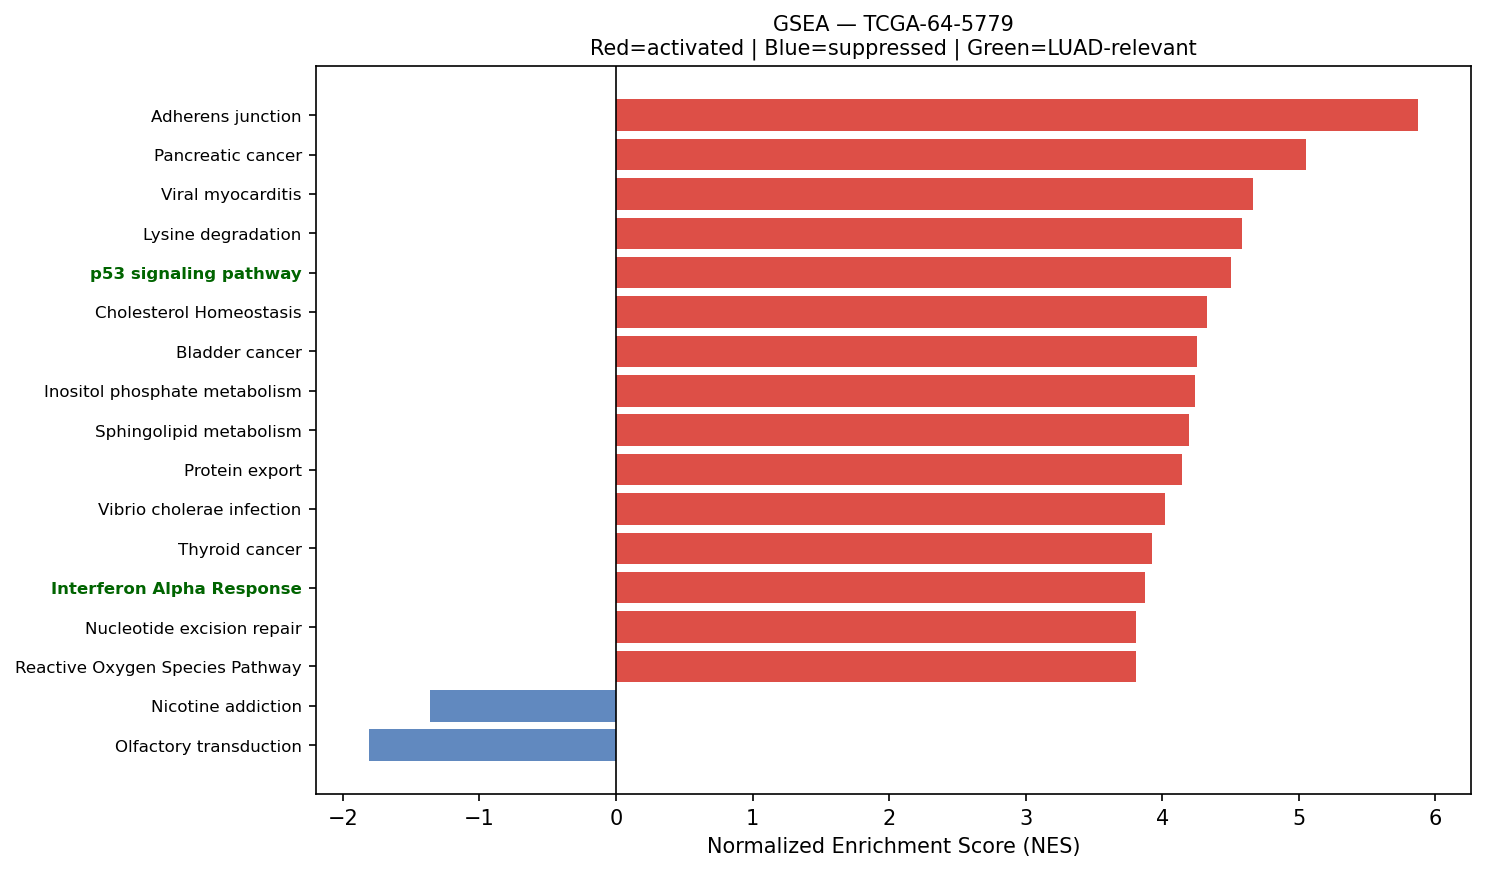

The file beside this chart, header and first rows:
Name	Term	ES	NES	NOM p-val	FDR q-val	FWER p-val	Tag %	Gene %	Lead_genes	gene_set_db	luad_relevant
prerank	Adherens junction	0.6743	5.873	0.0	0.0	0.0	58/71	22.92%	ACTG1;ACTB;RAC1;RHOA;ACTN4;CDH1;CTNNB1;C…	KEGG_2021_Human	False
prerank	Pancreatic cancer	0.6919	5.052	0.0	0.0	0.0	62/76	22.83%	RAC1;VEGFA;ERBB2;CCND1;STAT1;RALA;RELA;S…	KEGG_2021_Human	False
prerank	Viral myocarditis	0.6926	4.662	0.0	0.0	0.0	45/57	22.41%	ACTG1;ACTB;HLA-B;HLA-C;HLA-DRA;HLA-E;HLA…	KEGG_2021_Human	False
prerank	Lysine degradation	0.5823	4.584	0.0	0.0	0.0	53/63	25.22%	ECHS1;HADHA;DLST;ALDH1B1;PLOD2;PLOD1;ALD…	KEGG_2021_Human	False
prerank	p53 signaling pathway	0.6915	4.507	0.0	0.0	0.0	59/73	23.71%	IGFBP3;SERPINE1;EI24;THBS1;ADGRB1;PMAIP1…	KEGG_2021_Human	True
prerank	Cholesterol Homeostasis	0.711	4.327	0.0	0.0	0.0	58/74	18.87%	ACTG1;S100A11;ERRFI1;ALCAM;MAL2;TP53INP1…	MSigDB_Hallmark_2020	False
prerank	Bladder cancer	0.7358	4.254	0.0	0.0	0.0	33/41	20.92%	MMP2;THBS1;CDH1;VEGFA;ERBB2;CCND1;CXCL8;…	KEGG_2021_Human	False
prerank	Inositol phosphate metabolism	0.6668	4.239	0.0	0.0	0.0	61/73	28.16%	TPI1;INPPL1;PIP4K2C;IMPA2;ISYNA1;PIP4K2B…	KEGG_2021_Human	False
prerank	Sphingolipid metabolism	0.5724	4.197	0.0	0.0	0.0	32/48	21.04%	PSAP;NEU1;DEGS1;ARSA;UGCG;PLPP2;ASAH1;CE…	KEGG_2021_Human	False
prerank	Protein export	0.8563	4.145	0.0	0.0	0.0	19/23	9.37%	HSPA5;SEC11C;SEC61A1;SRP9;SRPRA;SEC61B;S…	KEGG_2021_Human	False
prerank	Vibrio cholerae infection	0.6453	4.02	0.0	0.0	0.0	35/50	16.23%	ACTG1;ACTB;PDIA4;ARF1;KDELR1;SEC61A1;GNA…	KEGG_2021_Human	False
prerank	Thyroid cancer	0.7158	3.926	0.0	0.0	0.0	30/37	21.81%	CDH1;CTNNB1;NCOA4;CCND1;CDKN1A;GADD45A;N…	KEGG_2021_Human	False
prerank	Interferon Alpha Response	0.7026	3.873	0.0	0.0	0.0	85/97	26.38%	B2M;TXNIP;HLA-C;IFITM3;CD74;LGALS3BP;C1S…	MSigDB_Hallmark_2020	True
prerank	Nucleotide excision repair	0.6057	3.808	0.0	0.0	0.0	30/46	17.70%	PCNA;RAD23B;DDB1;RPA2;RAD23A;POLE3;POLD2…	KEGG_2021_Human	False
prerank	Reactive Oxygen Species Pathway	0.7019	3.806	0.0	0.0	0.0	41/48	23.49%	FTL;TXN;PRDX4;PRDX1;PRDX6;PDLIM1;GPX4;SO…	MSigDB_Hallmark_2020	False
prerank	Angiogenesis	0.7205	3.693	0.0	0.0	0.0	24/36	11.50%	COL3A1;TIMP1;LUM;APP;POSTN;COL5A2;VEGFA;…	MSigDB_Hallmark_2020	True
prerank	Non-small cell lung cancer	0.6545	3.691	0.0	0.0	0.0	60/72	26.60%	ERBB2;GRB2;CCND1;KIF5B;STAT3;CDKN1A;ARAF…	KEGG_2021_Human	False
prerank	Notch Signaling	0.7392	3.688	0.0	0.0	0.0	26/32	17.74%	APH1A;CCND1;HEYL;HES1;NOTCH3;LFNG;PPARD;…	MSigDB_Hallmark_2020	True
prerank	ECM-receptor interaction	0.5231	3.615	0.0	0.0	0.0	54/88	26.19%	COL1A1;COL1A2;FN1;LAMB3;SDC1;COL6A2;COL4…	KEGG_2021_Human	False
prerank	SNARE interactions in vesicular transpor…	0.7068	3.578	0.0	0.0	0.0	28/33	22.29%	VAMP8;VAMP5;VAMP3;STX16;VAMP7;STX5;YKT6;…	KEGG_2021_Human	False
prerank	Th1 and Th2 cell differentiation	0.5997	3.572	0.0	0.0	0.0	66/90	24.24%	HLA-DRA;NFKBIA;HLA-DRB1;HLA-DRB5;JUN;FOS…	KEGG_2021_Human	False
prerank	Amino sugar and nucleotide sugar metabol…	0.6311	3.563	0.0	0.0	0.0	41/48	31.03%	CYB5R3;UXS1;HEXB;UGDH;GPI;GALE;CMAS;UAP1…	KEGG_2021_Human	False
prerank	TGF-beta Signaling	0.7983	3.532	0.0	0.0	0.0	47/54	15.68%	FURIN;SERPINE1;RHOA;THBS1;LTBP2;CDH1;CTN…	MSigDB_Hallmark_2020	True
prerank	Valine, leucine and isoleucine degradati…	0.6506	3.527	0.0	0.0	0.0	42/48	26.44%	ECHS1;HSD17B10;HADHA;ALDH1B1;MMUT;ALDH3A…	KEGG_2021_Human	False
prerank	Propanoate metabolism	0.6396	3.505	0.0	0.0	0.0	29/34	30.47%	LDHA;ECHS1;HADHA;MMUT;SUCLG2;SUCLG1;ACSS…	KEGG_2021_Human	False
prerank	Base excision repair	0.7111	3.468	0.0	0.0	0.0	28/33	22.81%	APEX1;PCNA;UNG;POLE3;FEN1;POLD2;HMGB1;PA…	KEGG_2021_Human	False
prerank	RNA polymerase	0.725	3.462	0.0	0.0	0.0	27/31	23.81%	POLR2L;POLR2K;POLR2A;POLR2C;POLR2G;POLR2…	KEGG_2021_Human	True
prerank	Citrate cycle (TCA cycle)	0.6899	3.425	0.0	0.0	0.0	26/30	23.24%	IDH2;MDH2;CS;SDHB;DLST;FH;ACLY;IDH3B;SDH…	KEGG_2021_Human	False
prerank	DNA replication	0.6723	3.404	0.0	0.0	0.0	33/36	27.87%	PCNA;MCM3;MCM4;RPA2;MCM7;POLE3;FEN1;POLD…	KEGG_2021_Human	False
prerank	N-Glycan biosynthesis	0.6282	3.347	0.0	0.0	0.0	32/50	15.72%	DDOST;RPN2;GANAB;DAD1;RPN1;B4GALT1;TUSC3…	KEGG_2021_Human	False
prerank	Ferroptosis	0.6312	3.344	0.0	0.0	0.0	30/41	22.42%	FTL;SAT1;GPX4;ACSL5;VDAC3;NCOA4;PCBP2;PR…	KEGG_2021_Human	False
prerank	Terpenoid backbone biosynthesis	0.7036	3.186	0.0	0.0	0.0	19/22	24.32%	ICMT;ZMPSTE24;PMVK;PCYOX1;IDI1;HMGCR;FNT…	KEGG_2021_Human	False
prerank	Melanoma	0.4381	3.175	0.0	0.0	0.0	47/72	23.23%	CDH1;PDGFRB;FGFR1;CCND1;CDKN1A;ARAF;CDK4…	KEGG_2021_Human	False
prerank	Circadian rhythm	0.6224	3.154	0.0	0.0	0.0	25/30	26.24%	BHLHE40;PER1;CSNK1D;CUL1;PRKAG1;PRKAA1;C…	KEGG_2021_Human	False
prerank	Basal transcription factors	0.5479	3.123	0.0	0.0	0.0	36/44	27.04%	TAF7;GTF2F1;TAF11;TAF9;TAF15;TAF13;TAF9B…	KEGG_2021_Human	False
prerank	Fatty acid elongation	0.6344	3.122	0.0	0.0	0.0	23/27	29.91%	ECHS1;PPT1;ELOVL5;HADHA;ELOVL1;HADHB;HAC…	KEGG_2021_Human	False
prerank	Mismatch repair	0.6961	3.109	0.0	0.0	0.0	22/23	27.85%	PCNA;MSH6;RPA2;POLD2;MSH2;RFC2;RPA1;RFC1…	KEGG_2021_Human	False
prerank	Other types of O-glycan biosynthesis	0.593	3.105	0.0	0.0	0.0	31/47	23.80%	B4GALT1;GALNT1;OGT;GALNT3;LFNG;COLGALT1;…	KEGG_2021_Human	False
prerank	Pyruvate metabolism	0.437	3.069	0.0	0.0	0.0	33/47	25.08%	LDHA;PKM;GLO1;MDH2;AKR1A1;FH;ALDH1B1;ALD…	KEGG_2021_Human	False
prerank	Arrhythmogenic right ventricular cardiom…	0.4128	3.067	0.0	0.0	0.0	38/77	24.27%	ACTG1;ACTB;DSP;CTNNB1;JUP;DSG2;CTNNA1;AT…	KEGG_2021_Human	False
prerank	Allograft rejection	0.6152	3.027	0.0	0.0	0.0	20/35	21.15%	HLA-B;HLA-C;HLA-DRA;HLA-E;HLA-A;HLA-DRB1…	KEGG_2021_Human	False
prerank	Intestinal immune network for IgA produc…	0.5427	3.016	0.0	0.0	0.0	30/45	29.01%	HLA-DRA;CXCR4;HLA-DRB1;HLA-DRB5;HLA-DQA2…	KEGG_2021_Human	True
prerank	Long-term potentiation	0.4153	2.996	0.0	0.0	0.0	35/67	18.26%	CALM2;ATF4;PPP1CA;PPP1CB;CALM1;PPP1CC;CA…	KEGG_2021_Human	False
prerank	Long-term depression	0.4314	2.995	0.0	0.0	0.0	27/60	16.58%	GNAS;GNAI2;PLA2G4A;PPP2R1A;ITPR3;ARAF;PP…	KEGG_2021_Human	False
prerank	Homologous recombination	0.5993	2.992	0.0	0.0	0.0	31/41	29.83%	RPA2;POLD2;RBBP8;RPA1;NBN;TOPBP1;BRCC3;M…	KEGG_2021_Human	False
prerank	Ether lipid metabolism	0.464	2.99	0.0	0.0	0.0	23/49	21.53%	LPCAT1;PLD3;PAFAH1B3;PLA2G4A;PLPP2;PLPP1…	KEGG_2021_Human	False
prerank	Primary immunodeficiency	0.5237	2.989	0.0	0.0	0.0	26/37	25.22%	CD79A;TAP1;UNG;IL7R;CD4;CD3E;PTPRC;CD3D;…	KEGG_2021_Human	False
prerank	Pyrimidine metabolism	0.5219	2.987	0.0	0.0	0.0	44/56	29.63%	CMPK1;ENTPD4;CANT1;TK1;TYMP;RRM1;NT5C3B;…	KEGG_2021_Human	False
prerank	Type I diabetes mellitus	0.5638	2.986	0.0	0.0	0.0	23/41	21.15%	CPE;HLA-B;HLA-C;HLA-DRA;HLA-E;HLA-A;HSPD…	KEGG_2021_Human	False
prerank	Central carbon metabolism in cancer	0.5835	2.973	0.0	0.0	0.0	47/70	21.88%	IDH2;LDHA;PKM;SLC1A5;PDGFRB;ERBB2;KIT;FG…	KEGG_2021_Human	False
prerank	Inflammatory bowel disease	0.4718	2.855	0.0	0.0	0.0	29/63	21.52%	HLA-DRA;HLA-DRB1;HLA-DRB5;JUN;IFNGR2;STA…	KEGG_2021_Human	False
prerank	Selenocompound metabolism	0.6608	2.843	0.0	0.0	0.0	13/17	22.68%	SEPHS2;MARS1;TXNRD1;PAPSS1;SEPHS1;PAPSS2…	KEGG_2021_Human	False
prerank	Vasopressin-regulated water reabsorption	0.6044	2.824	0.0	0.0	0.0	34/44	17.20%	ARHGDIB;GNAS;ARHGDIA;DYNLL1;RAB5B;CREB3L…	KEGG_2021_Human	False
prerank	Histidine metabolism	0.5685	2.823	0.0	0.0	0.0	13/22	27.17%	CNDP2;ALDH1B1;ALDH3A2;AOC1;ALDH9A1;MAOA;…	KEGG_2021_Human	False
prerank	Hedgehog signaling pathway	0.4557	2.816	0.0	0.0	0.0	37/56	26.10%	CCND1;GRK2;CSNK1D;CSNK1G2;CUL1;ARRB2;CSN…	KEGG_2021_Human	False
prerank	Glutathione metabolism	0.504	2.784	0.0	0.0	0.0	35/56	22.49%	GSTP1;ODC1;SMS;IDH2;PRDX6;GPX1;GPX4;SRM;…	KEGG_2021_Human	False
prerank	Arginine and proline metabolism	0.5061	2.763	0.0	0.0	0.0	33/50	24.48%	ODC1;OAT;SMS;SAT1;GOT1;CNDP2;SRM;ALDH1B1…	KEGG_2021_Human	False
prerank	Cysteine and methionine metabolism	0.5262	2.746	0.0	0.0	0.0	37/49	27.93%	SMS;LDHA;GOT1;MDH2;SRM;AHCY;ENOPH1;MAT2A…	KEGG_2021_Human	False
prerank	Biosynthesis of unsaturated fatty acids	0.5922	2.695	0.0	0.0	0.0	22/27	29.91%	SCD;ELOVL5;ELOVL1;HACD2;HACD3;ACOT7;FADS…	KEGG_2021_Human	False
prerank	Apical Surface	0.4936	2.639	0.0	0.0	0.0	29/44	27.32%	APP;HSPB1;B4GALT1;FLOT2;THY1;ATP8B1;LYN;…	MSigDB_Hallmark_2020	False
... 54 more rows
